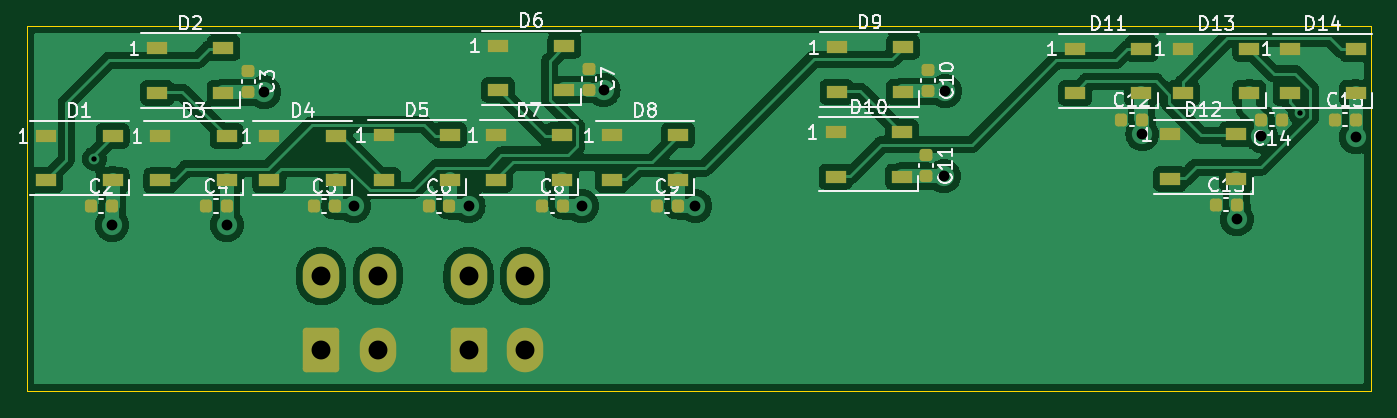
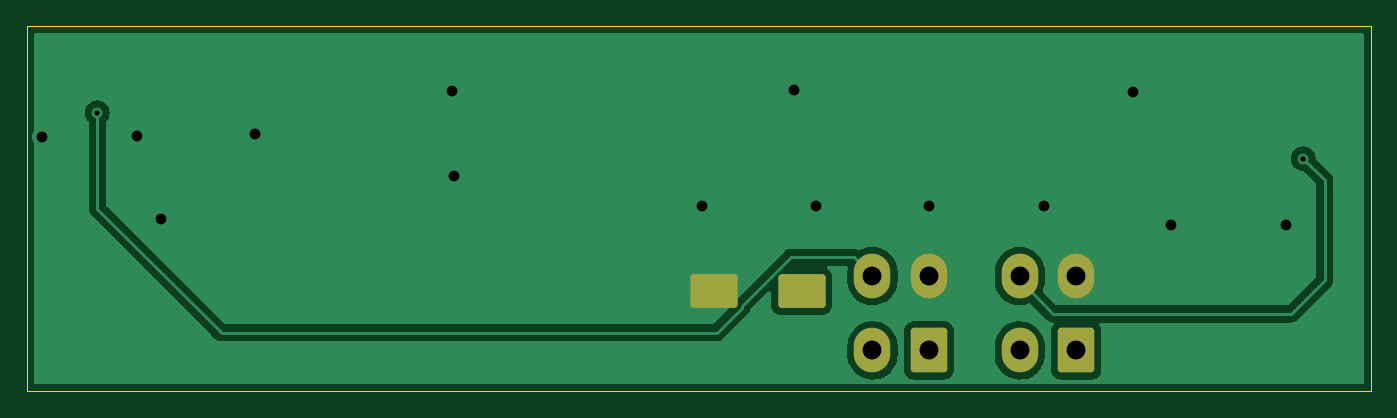
Circuit board: 10 layer files. Board 99.5 x 27.0 mm.
- bottom_copper: LEFT CIRCUIT BREAKER-CuBottom.gbr (30196 bytes)
- top_copper: LEFT CIRCUIT BREAKER-CuTop.gbr (113993 bytes)
- outline: LEFT CIRCUIT BREAKER-EdgeCuts.gbr (686 bytes)
- bottom_mask: LEFT CIRCUIT BREAKER-MaskBottom.gbr (1558 bytes)
- top_mask: LEFT CIRCUIT BREAKER-MaskTop.gbr (4147 bytes)
- drill: LEFT CIRCUIT BREAKER-NPTH.drl (272 bytes)
- drill: LEFT CIRCUIT BREAKER-PTH.drl (798 bytes)
- paste: LEFT CIRCUIT BREAKER-PasteBottom.gbr (1182 bytes)
- paste: LEFT CIRCUIT BREAKER-PasteTop.gbr (3771 bytes)
- top_silk: LEFT CIRCUIT BREAKER-SilkTop.gbr (29727 bytes)

=== bottom_copper: LEFT CIRCUIT BREAKER-CuBottom.gbr (30196 bytes, source omitted) ===
=== top_copper: LEFT CIRCUIT BREAKER-CuTop.gbr (113993 bytes, source omitted) ===
=== outline: LEFT CIRCUIT BREAKER-EdgeCuts.gbr ===
%TF.GenerationSoftware,KiCad,Pcbnew,(6.0.9)*%
%TF.CreationDate,2023-04-01T14:39:57-08:00*%
%TF.ProjectId,LEFT CIRCUIT BREAKER,4c454654-2043-4495-9243-554954204252,1*%
%TF.SameCoordinates,Original*%
%TF.FileFunction,Profile,NP*%
%FSLAX46Y46*%
G04 Gerber Fmt 4.6, Leading zero omitted, Abs format (unit mm)*
G04 Created by KiCad (PCBNEW (6.0.9)) date 2023-04-01 14:39:57*
%MOMM*%
%LPD*%
G01*
G04 APERTURE LIST*
%TA.AperFunction,Profile*%
%ADD10C,0.100000*%
%TD*%
G04 APERTURE END LIST*
D10*
X11978840Y14475720D02*
X111478840Y14475720D01*
X111478840Y14475720D02*
X111478840Y-12524280D01*
X111478840Y-12524280D02*
X11978840Y-12524280D01*
X11978840Y-12524280D02*
X11978840Y14475720D01*
M02*

=== bottom_mask: LEFT CIRCUIT BREAKER-MaskBottom.gbr (1558 bytes, source withheld) ===
=== top_mask: LEFT CIRCUIT BREAKER-MaskTop.gbr ===
%TF.GenerationSoftware,KiCad,Pcbnew,(6.0.9)*%
%TF.CreationDate,2023-04-01T14:39:57-08:00*%
%TF.ProjectId,LEFT CIRCUIT BREAKER,4c454654-2043-4495-9243-554954204252,1*%
%TF.SameCoordinates,Original*%
%TF.FileFunction,Soldermask,Top*%
%TF.FilePolarity,Negative*%
%FSLAX46Y46*%
G04 Gerber Fmt 4.6, Leading zero omitted, Abs format (unit mm)*
G04 Created by KiCad (PCBNEW (6.0.9)) date 2023-04-01 14:39:57*
%MOMM*%
%LPD*%
G01*
G04 APERTURE LIST*
G04 Aperture macros list*
%AMRoundRect*
0 Rectangle with rounded corners*
0 $1 Rounding radius*
0 $2 $3 $4 $5 $6 $7 $8 $9 X,Y pos of 4 corners*
0 Add a 4 corners polygon primitive as box body*
4,1,4,$2,$3,$4,$5,$6,$7,$8,$9,$2,$3,0*
0 Add four circle primitives for the rounded corners*
1,1,$1+$1,$2,$3*
1,1,$1+$1,$4,$5*
1,1,$1+$1,$6,$7*
1,1,$1+$1,$8,$9*
0 Add four rect primitives between the rounded corners*
20,1,$1+$1,$2,$3,$4,$5,0*
20,1,$1+$1,$4,$5,$6,$7,0*
20,1,$1+$1,$6,$7,$8,$9,0*
20,1,$1+$1,$8,$9,$2,$3,0*%
G04 Aperture macros list end*
%ADD10RoundRect,0.225000X-0.225000X-0.250000X0.225000X-0.250000X0.225000X0.250000X-0.225000X0.250000X0*%
%ADD11RoundRect,0.225000X-0.250000X0.225000X-0.250000X-0.225000X0.250000X-0.225000X0.250000X0.225000X0*%
%ADD12RoundRect,0.225000X0.225000X0.250000X-0.225000X0.250000X-0.225000X-0.250000X0.225000X-0.250000X0*%
%ADD13R,1.500000X0.900000*%
%ADD14RoundRect,0.250001X-1.099999X-1.399999X1.099999X-1.399999X1.099999X1.399999X-1.099999X1.399999X0*%
%ADD15O,2.700000X3.300000*%
G04 APERTURE END LIST*
D10*
%TO.C,C2*%
X16715840Y1175720D03*
X18265840Y1175720D03*
%TD*%
D11*
%TO.C,C3*%
X28378840Y11163220D03*
X28378840Y9613220D03*
%TD*%
D10*
%TO.C,C4*%
X25215840Y1175720D03*
X26765840Y1175720D03*
%TD*%
%TO.C,C5*%
X33215840Y1175720D03*
X34765840Y1175720D03*
%TD*%
%TO.C,C6*%
X41715840Y1175720D03*
X43265840Y1175720D03*
%TD*%
D11*
%TO.C,C7*%
X53578840Y11338220D03*
X53578840Y9788220D03*
%TD*%
D10*
%TO.C,C8*%
X50115840Y1175720D03*
X51665840Y1175720D03*
%TD*%
%TO.C,C9*%
X58615840Y1175720D03*
X60165840Y1175720D03*
%TD*%
D11*
%TO.C,C11*%
X78578840Y4938220D03*
X78578840Y3388220D03*
%TD*%
D10*
%TO.C,C12*%
X93015840Y7575720D03*
X94565840Y7575720D03*
%TD*%
%TO.C,C13*%
X100015840Y1275720D03*
X101565840Y1275720D03*
%TD*%
D12*
%TO.C,C14*%
X104941840Y7575720D03*
X103391840Y7575720D03*
%TD*%
D11*
%TO.C,C10*%
X78678840Y11238220D03*
X78678840Y9688220D03*
%TD*%
D10*
%TO.C,C15*%
X108815840Y7575720D03*
X110365840Y7575720D03*
%TD*%
D13*
%TO.C,D1*%
X13414840Y6369320D03*
X13414840Y3069320D03*
X18314840Y3069320D03*
X18314840Y6369320D03*
%TD*%
%TO.C,D2*%
X21632840Y12846520D03*
X21632840Y9546520D03*
X26532840Y9546520D03*
X26532840Y12846520D03*
%TD*%
%TO.C,D3*%
X21861840Y6369520D03*
X21861840Y3069520D03*
X26761840Y3069520D03*
X26761840Y6369520D03*
%TD*%
%TO.C,D4*%
X29936840Y6369520D03*
X29936840Y3069520D03*
X34836840Y3069520D03*
X34836840Y6369520D03*
%TD*%
%TO.C,D5*%
X38396840Y6420320D03*
X38396840Y3120320D03*
X43296840Y3120320D03*
X43296840Y6420320D03*
%TD*%
%TO.C,D6*%
X46877840Y13049720D03*
X46877840Y9749720D03*
X51777840Y9749720D03*
X51777840Y13049720D03*
%TD*%
%TO.C,D7*%
X46702840Y6420320D03*
X46702840Y3120320D03*
X51602840Y3120320D03*
X51602840Y6420320D03*
%TD*%
%TO.C,D8*%
X55299840Y6394720D03*
X55299840Y3094720D03*
X60199840Y3094720D03*
X60199840Y6394720D03*
%TD*%
%TO.C,D9*%
X71936840Y12922520D03*
X71936840Y9622520D03*
X76836840Y9622520D03*
X76836840Y12922520D03*
%TD*%
%TO.C,D10*%
X71859840Y6648720D03*
X71859840Y3348720D03*
X76759840Y3348720D03*
X76759840Y6648720D03*
%TD*%
%TO.C,D11*%
X89602840Y12821120D03*
X89602840Y9521120D03*
X94502840Y9521120D03*
X94502840Y12821120D03*
%TD*%
%TO.C,D13*%
X97603840Y12821120D03*
X97603840Y9521120D03*
X102503840Y9521120D03*
X102503840Y12821120D03*
%TD*%
%TO.C,D14*%
X105477840Y12821120D03*
X105477840Y9521120D03*
X110377840Y9521120D03*
X110377840Y12821120D03*
%TD*%
%TO.C,D12*%
X96638840Y6471120D03*
X96638840Y3171120D03*
X101538840Y3171120D03*
X101538840Y6471120D03*
%TD*%
D14*
%TO.C,J1*%
X33778840Y-9524280D03*
D15*
X37978840Y-9524280D03*
X33778840Y-4024280D03*
X37978840Y-4024280D03*
%TD*%
D14*
%TO.C,J2*%
X44678840Y-9524280D03*
D15*
X48878840Y-9524280D03*
X44678840Y-4024280D03*
X48878840Y-4024280D03*
%TD*%
M02*

=== drill: LEFT CIRCUIT BREAKER-NPTH.drl ===
M48
; DRILL file {KiCad (6.0.9)} date Sat Apr  1 14:39:57 2023
; FORMAT={-:-/ absolute / inch / decimal}
; #@! TF.CreationDate,2023-04-01T14:39:57-08:00
; #@! TF.GenerationSoftware,Kicad,Pcbnew,(6.0.9)
; #@! TF.FileFunction,NonPlated,1,2,NPTH
FMAT,2
INCH
%
G90
G05
T0
M30

=== drill: LEFT CIRCUIT BREAKER-PTH.drl ===
M48
; DRILL file {KiCad (6.0.9)} date Fri Jan  6 21:26:32 2023
; FORMAT={-:-/ absolute / inch / decimal}
; #@! TF.CreationDate,2023-01-06T21:26:32-09:00
; #@! TF.GenerationSoftware,Kicad,Pcbnew,(6.0.9)
; #@! TF.FileFunction,Plated,1,2,PTH
FMAT,2
INCH
; #@! TA.AperFunction,Plated,PTH,ViaDrill
T1C0.0157
; #@! TA.AperFunction,Plated,PTH,ViaDrill
T2C0.0315
; #@! TA.AperFunction,Plated,PTH,ComponentDrill
T3C0.0551
%
G90
G05
T1
X0.6685Y0.1841
X4.1842Y0.3179
T2
X0.7196Y-0.0088
X1.0543Y-0.0088
X1.1635Y0.378
X1.4244Y0.0463
X1.759Y0.0463
X2.0897Y0.0463
X2.1527Y0.3849
X2.4204Y0.0463
X3.1448Y0.1329
X3.1488Y0.3809
X3.7236Y0.2549
X3.9992Y0.0069
X4.07Y0.251
X4.3456Y0.2471
T3
X1.3299Y-0.1584
X1.3299Y-0.375
X1.4952Y-0.1584
X1.4952Y-0.375
X1.759Y-0.1584
X1.759Y-0.375
X1.9244Y-0.1584
X1.9244Y-0.375
T0
M30

=== paste: LEFT CIRCUIT BREAKER-PasteBottom.gbr (1182 bytes, source withheld) ===
=== paste: LEFT CIRCUIT BREAKER-PasteTop.gbr ===
%TF.GenerationSoftware,KiCad,Pcbnew,(6.0.9)*%
%TF.CreationDate,2023-04-01T14:39:57-08:00*%
%TF.ProjectId,LEFT CIRCUIT BREAKER,4c454654-2043-4495-9243-554954204252,1*%
%TF.SameCoordinates,Original*%
%TF.FileFunction,Paste,Top*%
%TF.FilePolarity,Positive*%
%FSLAX46Y46*%
G04 Gerber Fmt 4.6, Leading zero omitted, Abs format (unit mm)*
G04 Created by KiCad (PCBNEW (6.0.9)) date 2023-04-01 14:39:57*
%MOMM*%
%LPD*%
G01*
G04 APERTURE LIST*
G04 Aperture macros list*
%AMRoundRect*
0 Rectangle with rounded corners*
0 $1 Rounding radius*
0 $2 $3 $4 $5 $6 $7 $8 $9 X,Y pos of 4 corners*
0 Add a 4 corners polygon primitive as box body*
4,1,4,$2,$3,$4,$5,$6,$7,$8,$9,$2,$3,0*
0 Add four circle primitives for the rounded corners*
1,1,$1+$1,$2,$3*
1,1,$1+$1,$4,$5*
1,1,$1+$1,$6,$7*
1,1,$1+$1,$8,$9*
0 Add four rect primitives between the rounded corners*
20,1,$1+$1,$2,$3,$4,$5,0*
20,1,$1+$1,$4,$5,$6,$7,0*
20,1,$1+$1,$6,$7,$8,$9,0*
20,1,$1+$1,$8,$9,$2,$3,0*%
G04 Aperture macros list end*
%ADD10RoundRect,0.225000X-0.225000X-0.250000X0.225000X-0.250000X0.225000X0.250000X-0.225000X0.250000X0*%
%ADD11RoundRect,0.225000X-0.250000X0.225000X-0.250000X-0.225000X0.250000X-0.225000X0.250000X0.225000X0*%
%ADD12RoundRect,0.225000X0.225000X0.250000X-0.225000X0.250000X-0.225000X-0.250000X0.225000X-0.250000X0*%
%ADD13R,1.500000X0.900000*%
G04 APERTURE END LIST*
D10*
%TO.C,C2*%
X16715840Y1175720D03*
X18265840Y1175720D03*
%TD*%
D11*
%TO.C,C3*%
X28378840Y11163220D03*
X28378840Y9613220D03*
%TD*%
D10*
%TO.C,C4*%
X25215840Y1175720D03*
X26765840Y1175720D03*
%TD*%
%TO.C,C5*%
X33215840Y1175720D03*
X34765840Y1175720D03*
%TD*%
%TO.C,C6*%
X41715840Y1175720D03*
X43265840Y1175720D03*
%TD*%
D11*
%TO.C,C7*%
X53578840Y11338220D03*
X53578840Y9788220D03*
%TD*%
D10*
%TO.C,C8*%
X50115840Y1175720D03*
X51665840Y1175720D03*
%TD*%
%TO.C,C9*%
X58615840Y1175720D03*
X60165840Y1175720D03*
%TD*%
D11*
%TO.C,C11*%
X78578840Y4938220D03*
X78578840Y3388220D03*
%TD*%
D10*
%TO.C,C12*%
X93015840Y7575720D03*
X94565840Y7575720D03*
%TD*%
%TO.C,C13*%
X100015840Y1275720D03*
X101565840Y1275720D03*
%TD*%
D12*
%TO.C,C14*%
X104941840Y7575720D03*
X103391840Y7575720D03*
%TD*%
D11*
%TO.C,C10*%
X78678840Y11238220D03*
X78678840Y9688220D03*
%TD*%
D10*
%TO.C,C15*%
X108815840Y7575720D03*
X110365840Y7575720D03*
%TD*%
D13*
%TO.C,D1*%
X13414840Y6369320D03*
X13414840Y3069320D03*
X18314840Y3069320D03*
X18314840Y6369320D03*
%TD*%
%TO.C,D2*%
X21632840Y12846520D03*
X21632840Y9546520D03*
X26532840Y9546520D03*
X26532840Y12846520D03*
%TD*%
%TO.C,D3*%
X21861840Y6369520D03*
X21861840Y3069520D03*
X26761840Y3069520D03*
X26761840Y6369520D03*
%TD*%
%TO.C,D4*%
X29936840Y6369520D03*
X29936840Y3069520D03*
X34836840Y3069520D03*
X34836840Y6369520D03*
%TD*%
%TO.C,D5*%
X38396840Y6420320D03*
X38396840Y3120320D03*
X43296840Y3120320D03*
X43296840Y6420320D03*
%TD*%
%TO.C,D6*%
X46877840Y13049720D03*
X46877840Y9749720D03*
X51777840Y9749720D03*
X51777840Y13049720D03*
%TD*%
%TO.C,D7*%
X46702840Y6420320D03*
X46702840Y3120320D03*
X51602840Y3120320D03*
X51602840Y6420320D03*
%TD*%
%TO.C,D8*%
X55299840Y6394720D03*
X55299840Y3094720D03*
X60199840Y3094720D03*
X60199840Y6394720D03*
%TD*%
%TO.C,D9*%
X71936840Y12922520D03*
X71936840Y9622520D03*
X76836840Y9622520D03*
X76836840Y12922520D03*
%TD*%
%TO.C,D10*%
X71859840Y6648720D03*
X71859840Y3348720D03*
X76759840Y3348720D03*
X76759840Y6648720D03*
%TD*%
%TO.C,D11*%
X89602840Y12821120D03*
X89602840Y9521120D03*
X94502840Y9521120D03*
X94502840Y12821120D03*
%TD*%
%TO.C,D13*%
X97603840Y12821120D03*
X97603840Y9521120D03*
X102503840Y9521120D03*
X102503840Y12821120D03*
%TD*%
%TO.C,D14*%
X105477840Y12821120D03*
X105477840Y9521120D03*
X110377840Y9521120D03*
X110377840Y12821120D03*
%TD*%
%TO.C,D12*%
X96638840Y6471120D03*
X96638840Y3171120D03*
X101538840Y3171120D03*
X101538840Y6471120D03*
%TD*%
M02*

=== top_silk: LEFT CIRCUIT BREAKER-SilkTop.gbr (29727 bytes, source omitted) ===
